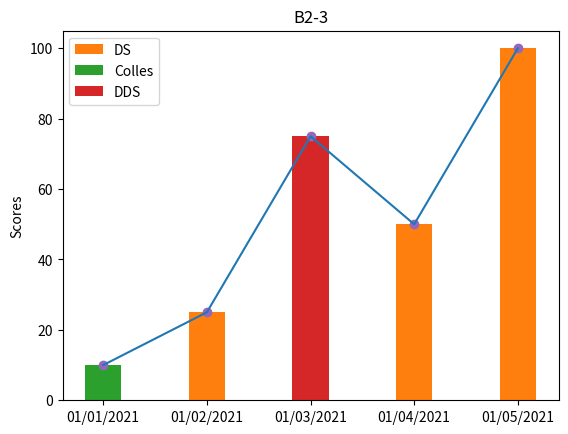

Reproduce this figure in Python.
# -*- coding: utf-8 -*-
"""
Created on Thu Dec  9 13:05:28 2021

[redacted]

Graphe pour une compétence
"""

import matplotlib.pyplot as plt
ti_comp  = "B2-3"
notes = [10, 25, 75, 50, 100]
dates = ["01/01/2021", "01/02/2021", "01/03/2021", "01/04/2021", "01/05/2021"]
type_eval = ["Colle", "DS", "DDS", "DS", "DS"]


notes_DS = [25, 50, 100]
dates_DS = ["01/02/2021", "01/04/2021", "01/05/2021"]

notes_colles = [10]
dates_colles = ["01/01/2021"]

notes_DDS = [75]
dates_DDS = ["01/03/2021"]

labels = dates
val = notes
width = 0.35       # the width of the bars: can also be len(x) sequence

fig, ax = plt.subplots()


ax.bar(labels, val, width)

ax.bar(dates_DS, notes_DS, width, label='DS')
ax.bar(dates_colles, notes_colles, width, label='Colles')
ax.bar(dates_DDS, notes_DDS, width, label='DDS')


ax.plot(labels, val)
ax.scatter(labels, val)


ax.set_ylabel('Scores')
ax.set_title(ti_comp)
ax.legend()

plt.show()